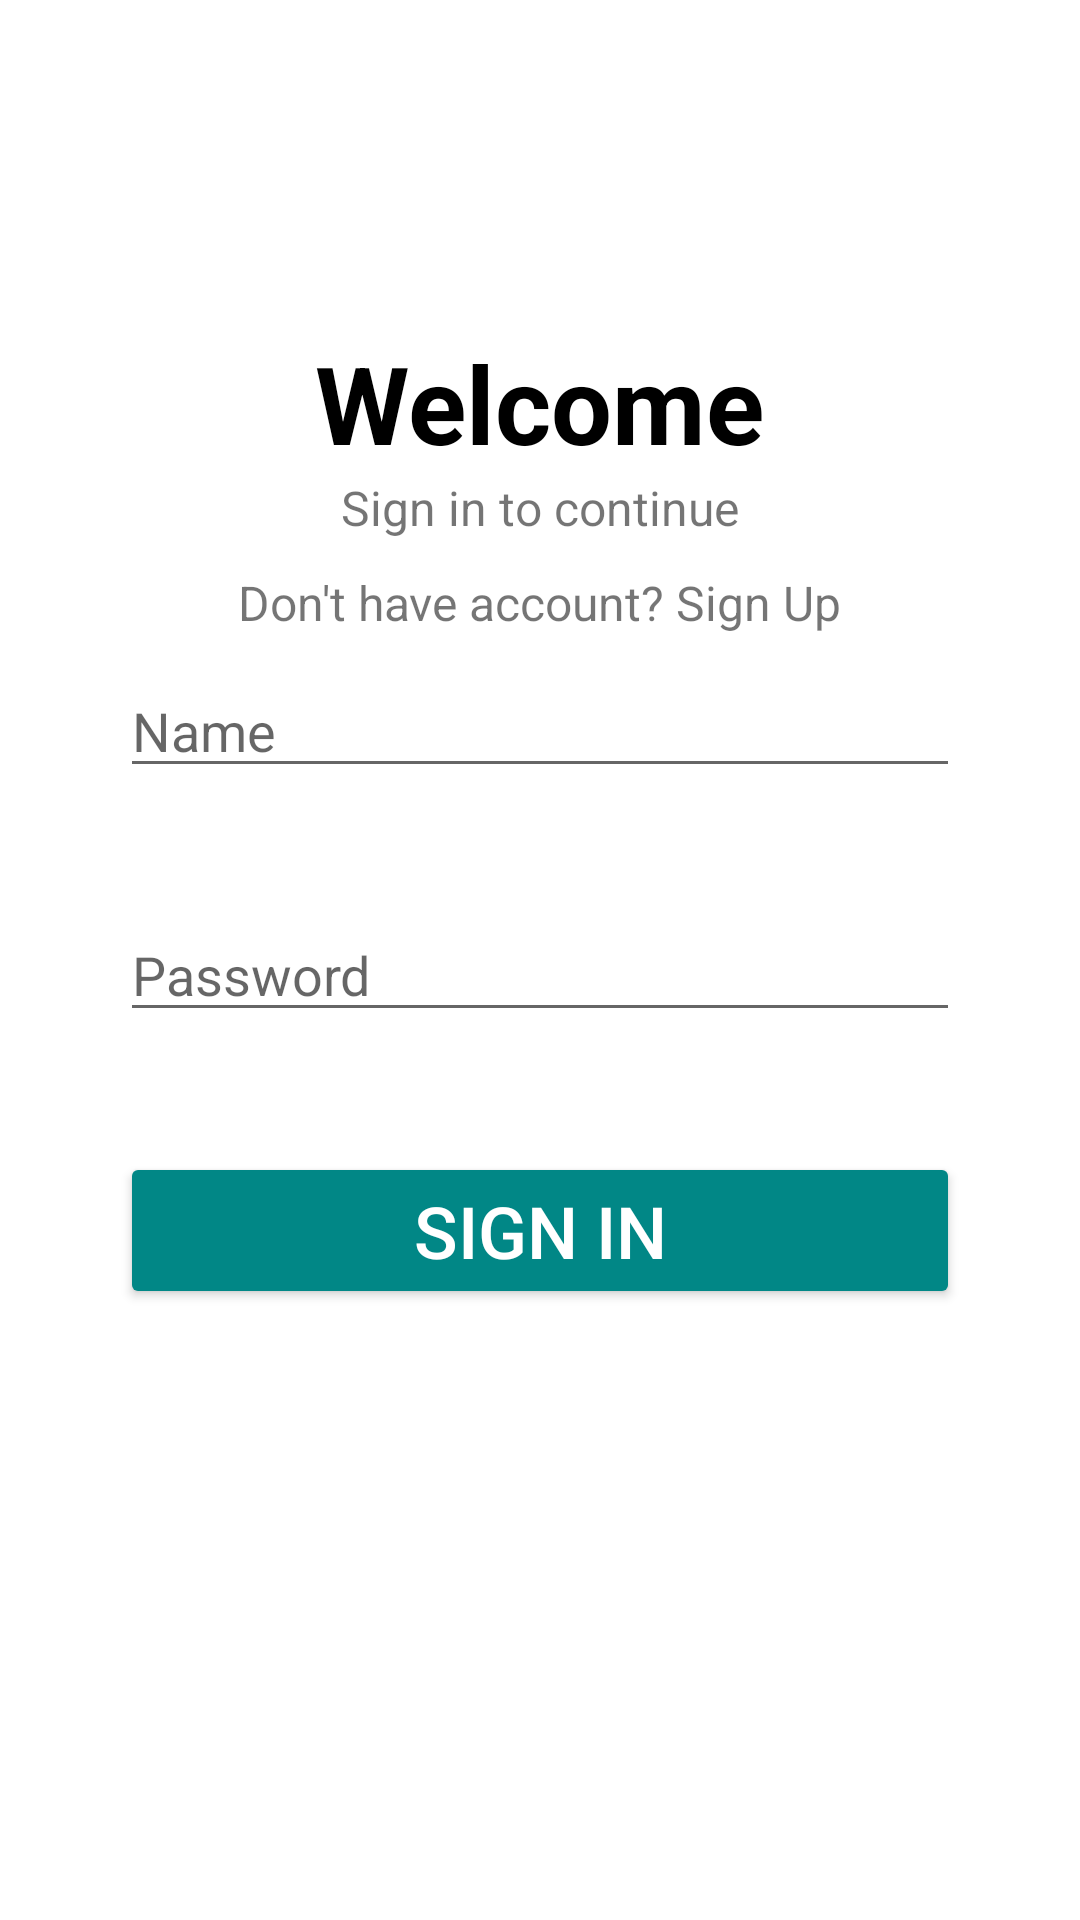

This screen was rendered from an Android layout file. Write that file and the resources it references.
<!-- AndroidManifest.xml: application theme Theme.APItice -->
<!-- res/layout/activity_login.xml -->
<?xml version="1.0" encoding="utf-8"?>
<RelativeLayout xmlns:android="http://schemas.android.com/apk/res/android"
    xmlns:app="http://schemas.android.com/apk/res-auto"
    xmlns:tools="http://schemas.android.com/tools"
    android:layout_width="match_parent"
    android:layout_height="match_parent"
    tools:context=".Login">

    <TextView
        android:id="@+id/wel"
        android:layout_width="wrap_content"
        android:layout_height="wrap_content"
        android:layout_centerHorizontal="true"
        android:layout_marginTop="110dp"
        android:text="Welcome"
        android:textColor="@color/black"
        android:textSize="36sp"
        android:textStyle="bold"></TextView>

    <TextView
        android:layout_width="wrap_content"
        android:layout_height="wrap_content"
        android:text="Sign in to continue"
        android:textSize="16sp"
        android:layout_below="@+id/wel"
        android:layout_centerHorizontal="true"
        android:id="@+id/signing"
        ></TextView>
    <EditText
        android:layout_width="match_parent"
        android:layout_height="wrap_content"
        android:layout_below="@+id/signing"
        android:hint="Name"
        android:layout_marginLeft="40dp"
        android:layout_marginRight="40dp"
        android:layout_marginTop="20pt"
        android:id="@+id/name"
        ></EditText>

    <EditText
        android:id="@+id/password"
        android:layout_width="match_parent"
        android:layout_height="wrap_content"
        android:layout_below="@+id/name"
        android:layout_marginStart="40dp"
        android:layout_marginLeft="40dp"
        android:layout_marginTop="40dp"
        android:layout_marginEnd="40dp"
        android:layout_marginRight="40dp"
        android:layout_marginBottom="40dp"
        android:inputType="textPassword"
        android:hint="Password"></EditText>

    <Button
        android:id="@+id/login"
        android:layout_width="match_parent"
        android:layout_height="wrap_content"
        android:layout_below="@+id/password"
        android:layout_marginLeft="40dp"
        android:layout_marginRight="40dp"
        android:backgroundTint="@color/black"
        android:text="SIGN IN"
        android:textColor="@color/white"
        android:textSize="24sp"
        app:backgroundTint="@color/teal_700"
        ></Button>
    <TextView
        android:layout_width="wrap_content"
        android:layout_height="wrap_content"
        android:text="Don't have account? Sign Up"
        android:textSize="16sp"
        android:layout_below="@+id/signin"
        android:layout_centerHorizontal="true"
        android:id="@+id/signup"
        android:layout_marginTop="190dp"
        ></TextView>
</RelativeLayout>
<!-- resources referenced by this layout -->
<resources>
  <style name="Theme.APItice" parent="Theme.MaterialComponents.DayNight.NoActionBar">
          
          <item name="colorPrimary">@color/purple_500</item>
          <item name="colorPrimaryVariant">@color/purple_700</item>
          <item name="colorOnPrimary">@color/white</item>
          
          <item name="colorSecondary">@color/teal_200</item>
          <item name="colorSecondaryVariant">@color/teal_700</item>
          <item name="colorOnSecondary">@color/black</item>
          
          <item name="android:statusBarColor" tools:targetApi="l">?attr/colorPrimaryVariant</item>
          
      </style>
  <!-- not gathered from this repository: default colours our renderer supplied (Android Studio template values) -->
  <color name="purple_500">#FF6200EE</color>
  <color name="purple_700">#FF3700B3</color>
  <color name="teal_200">#FF03DAC5</color>
  <color name="teal_700">#FF018786</color>
  <color name="black">#FF000000</color>
  <color name="white">#FFFFFFFF</color>
</resources>
